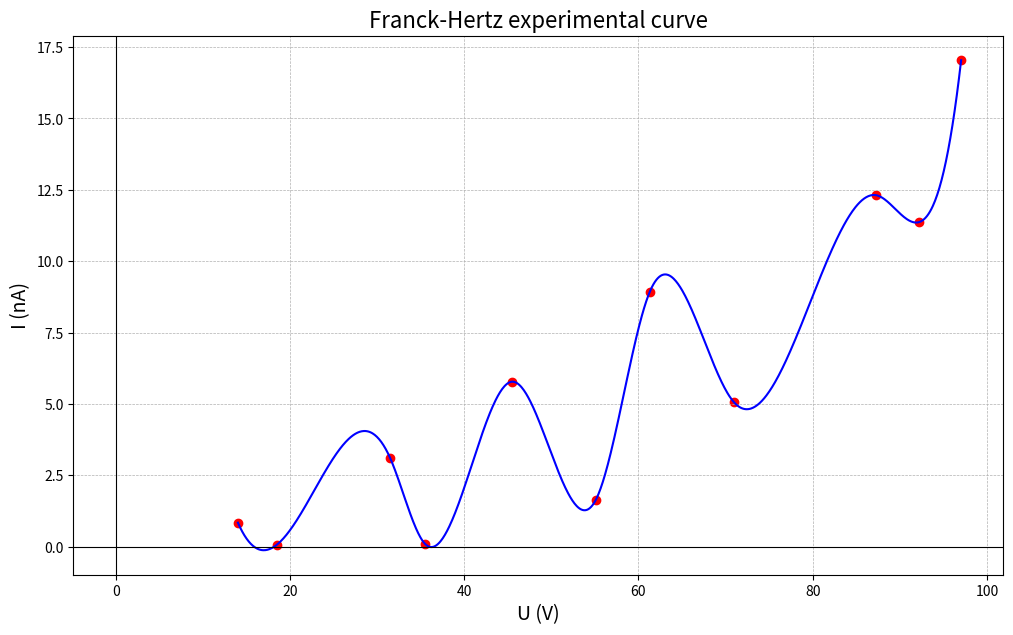

This figure's Python source:
# -*- coding: utf-8 -*-

# The Unlicense
# This is basic code, you can use it freely, without any restrictions or attribution.
# [redacted]
# Email: [email redacted]
# [redacted]
# Year: 2025
# Bibliography:
# http://www.physics.pub.ro/Referate/BN031A/Experimentul_FRANCK-HERTZ_cu_tub_de_NEON_(2017).pdf

import matplotlib.pyplot as plt
import numpy as np
from scipy.interpolate import make_interp_spline

# Experimental data (the values are fabricated for demonstration purposes, but reflect the typical trends observed in real experiments)
U_experimental = np.array([14.03, 18.50, 31.48, 35.50, 45.51, 55.12, 61.30, 70.93, 87.31, 92.21, 97.03])
I_experimental = np.array([0.84, 0.07, 3.12, 0.10, 5.78, 1.65, 8.93, 5.07, 12.31, 11.37, 17.04])

# Interpolation for smooth curve
U_experimental_smooth = np.linspace(U_experimental.min(), U_experimental.max(), 1000)  # Generate finer points for U_experimental
spline = make_interp_spline(U_experimental, I_experimental, k=3)  # Cubic spline interpolation
I_experimental_smooth = spline(U_experimental_smooth)

# Plotting the Franck-Hertz curve
plt.figure(figsize=(12, 7))
plt.plot(U_experimental_smooth, I_experimental_smooth, color='b')
plt.scatter(U_experimental, I_experimental, color='r')
plt.title('Franck-Hertz experimental curve', fontsize=16)
plt.xlabel('U (V)', fontsize=14)
plt.ylabel('I (nA)', fontsize=14)
plt.grid(True, which='both', linestyle='--', linewidth=0.5)
plt.axhline(0, color='black', linewidth=0.8)
plt.axvline(0, color='black', linewidth=0.8)
plt.show()